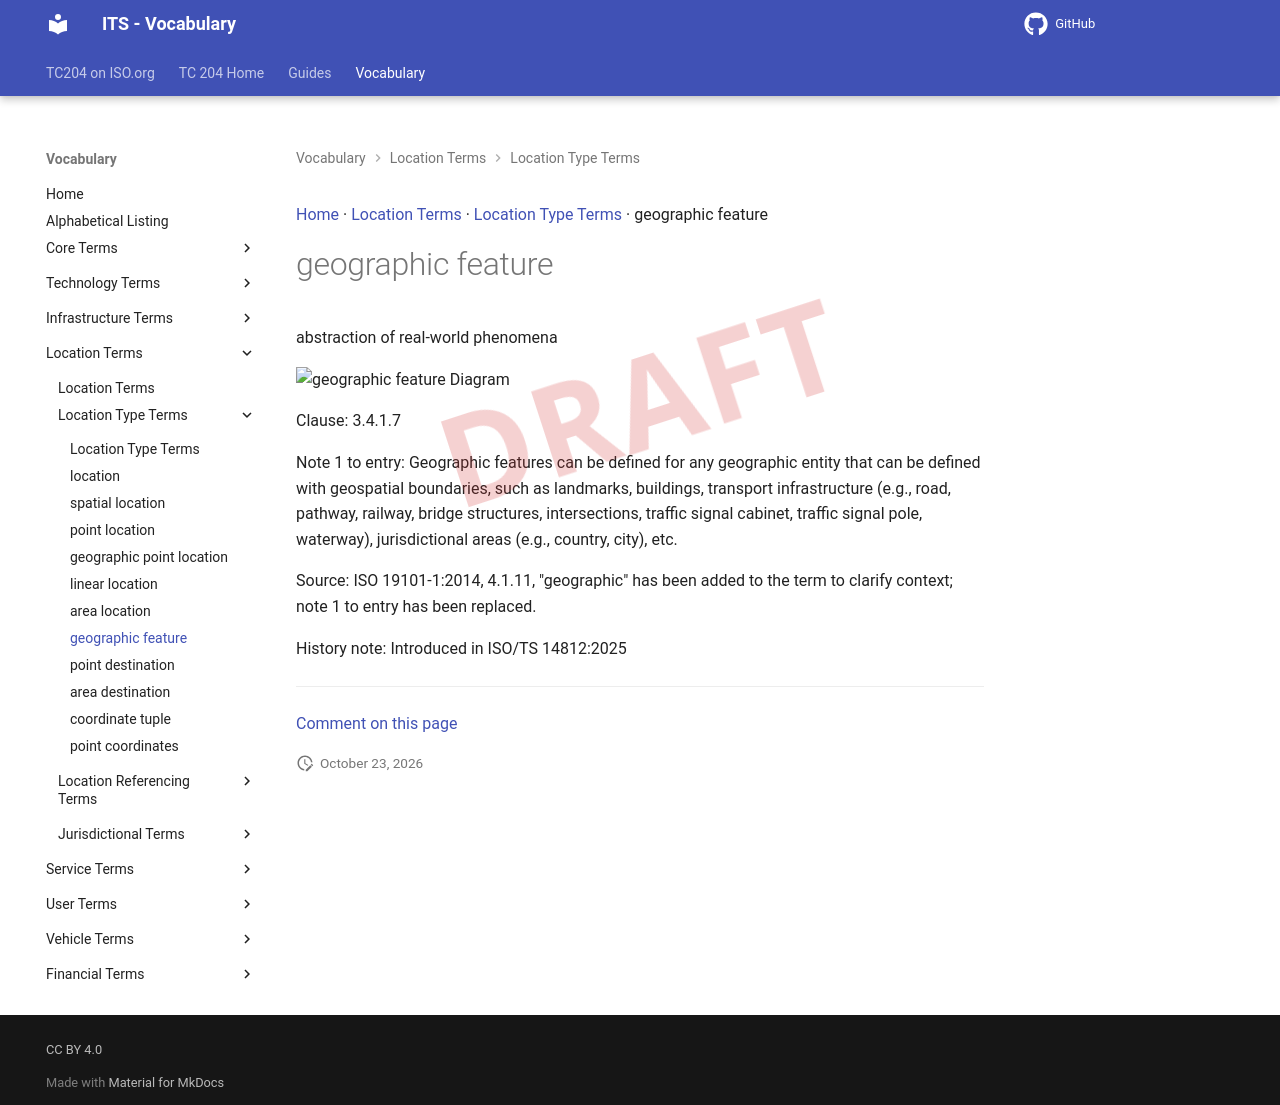

repository: ISO-TC204/iso14812 · page: v1.1.2-alpha.5/terms/geographic feature/index.html · generator: mkdocs

[Home](../index.md) · [Location Terms](groups/Location Terms.md) · [Location Type Terms](patterns/Location Type Terms.md) · geographic feature

# geographic feature

<div class="draft4-watermark" aria-hidden="true"></div>

abstraction of real-world phenomena

<object type="image/svg+xml" data="../../diagrams/geographic feature.dot.svg">
    <img alt="geographic feature Diagram" src="../../diagrams/geographic feature.dot.png" /> <!-- Fallback for non-SVG browsers -->
</object>

Clause: 3.4.1.7

Note 1 to entry: Geographic features can be defined for any geographic entity that can be defined with geospatial boundaries, such as landmarks, buildings, transport infrastructure (e.g., road, pathway, railway, bridge structures, intersections, traffic signal cabinet, traffic signal pole, waterway), jurisdictional areas (e.g., country, city), etc.

Source: ISO 19101-1:2014, 4.1.11, "geographic" has been added to the term to clarify context; note 1 to entry has been replaced.

History note: Introduced in ISO/TS 14812:2025


---

[Comment on this page](https://github.com/ISO-TC204/iso14812/issues/new?template=page-feedback.yml&title=%5BPage+feedback%5D+geographic+feature&page-title=geographic+feature&page-path=terms%2Fgeographic+feature.md)
